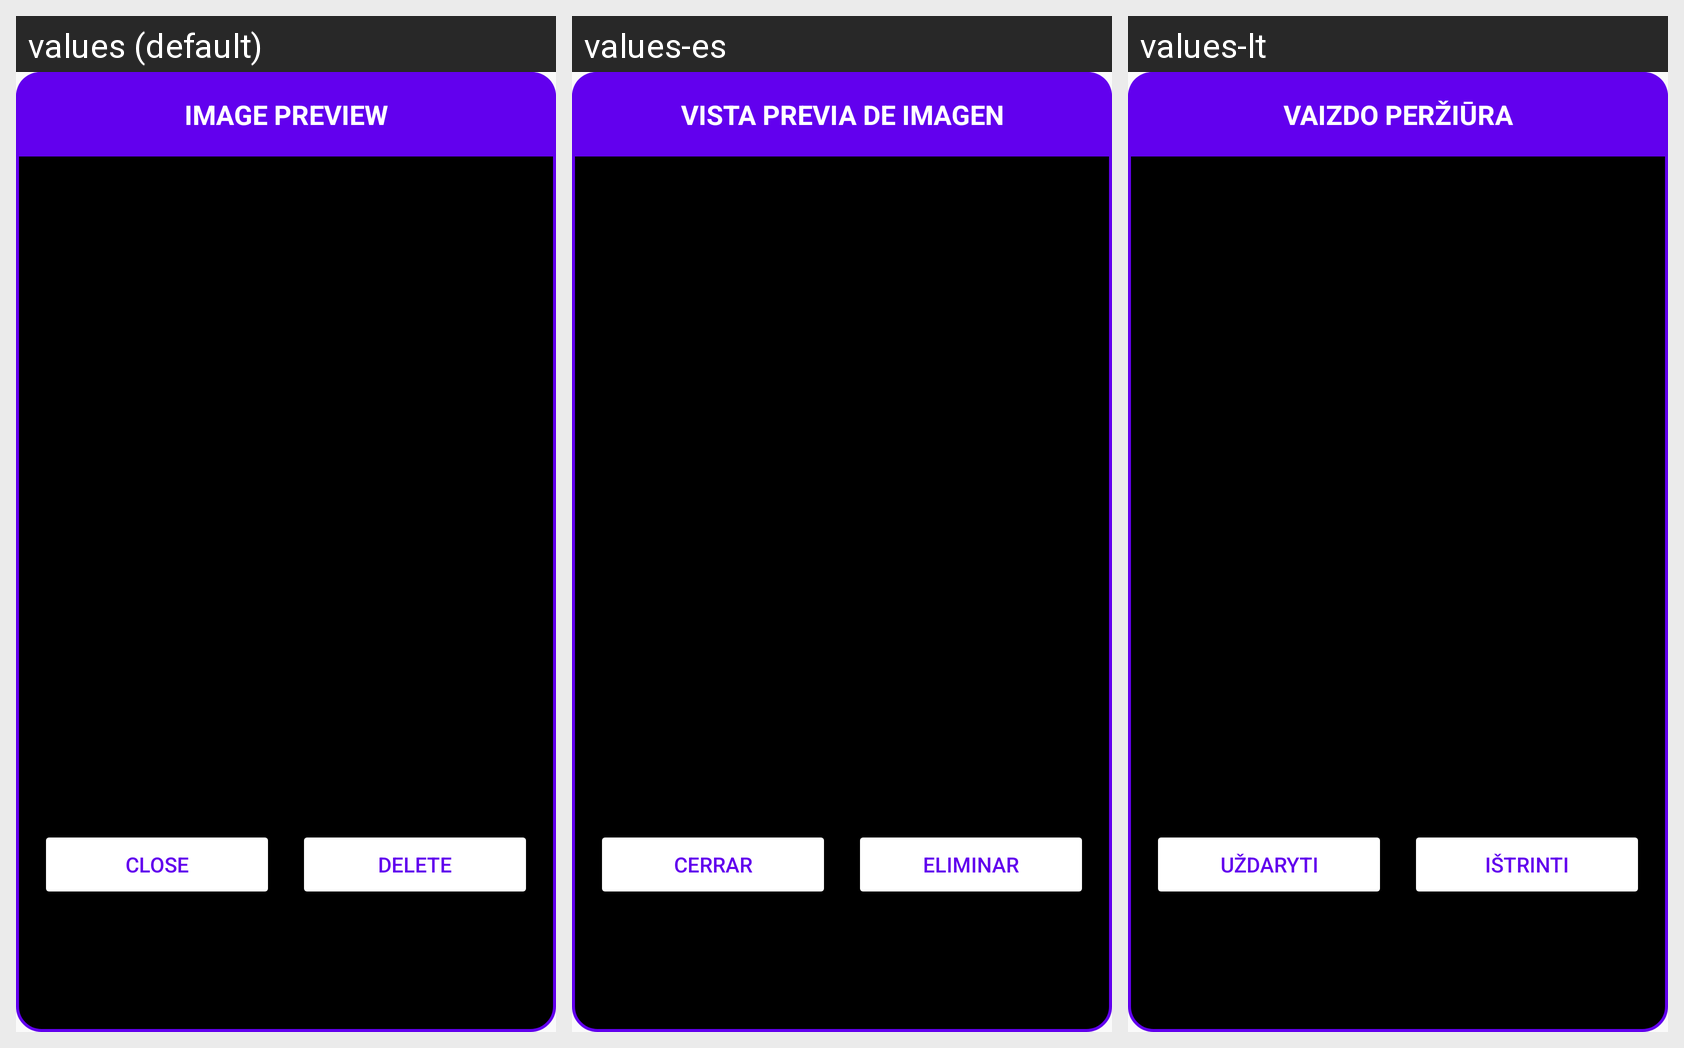

Strings drawn on this Android screen and how each of the app's shown locales translates them:
Android screen res/layout/dialog_fullscreen_image.xml rendered under 3 locales, left to right: values (default), values-es, values-lt. Device: Nexus 5 (rendered at 1080×1920; each locale shown at half size, 540×960, under a caption strip naming it); theme Theme.AppCompat.DayNight.DarkActionBar.
Strings drawn on this screen, with the default value and each locale's value (text and hints the layout hard-codes, and strings that could not be matched under every locale, appear in the picture but are not listed):

image_preview
  values: Image Preview
  values-es: Vista Previa de Imagen
  values-lt: Vaizdo peržiūra

close
  values: Close
  values-es: Cerrar
  values-lt: Uždaryti

remove_image
  values: Delete
  values-es: Eliminar
  values-lt: Ištrinti
